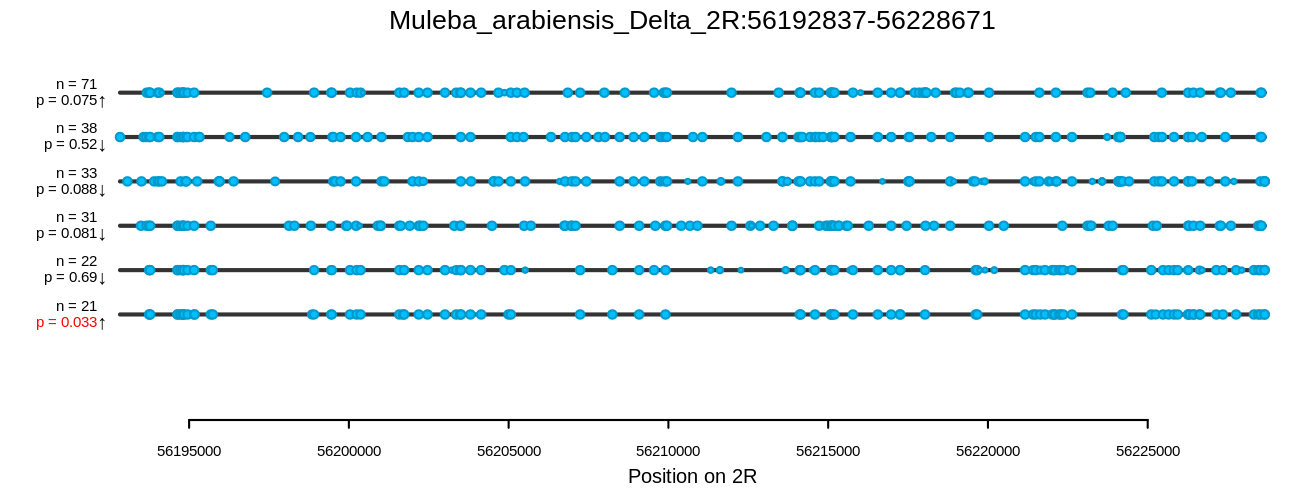

The data file committed next to this chart (first rows):
sample_name	phenotype	cluster_1	cluster_2	cluster_3	cluster_4	cluster_5	cluster_6
EA18-0385	dead	0	0	0	0	2	0
EA18-0386	dead	0	0	0	1	0	0
EA18-0387	dead	1	0	0	0	1	0
EA18-0388	dead	0	0	1	0	0	0
EA18-0389	dead	0	1	0	0	0	1
EA18-0390	dead	0	2	0	0	0	0
EA18-0392	dead	1	0	0	0	0	0
EA18-0394	dead	0	0	0	1	0	0
EA18-0395	dead	0	0	0	0	0	0
EA18-0396	dead	1	0	0	0	0	0
EA18-0397	dead	0	0	0	1	1	0
EA18-0398	dead	0	0	0	0	0	0
EA18-0399	dead	0	0	1	0	0	0
EA18-0401	dead	0	0	2	0	0	0
EA18-0402	dead	1	1	0	0	0	0
EA18-0403	dead	0	0	0	1	0	0
EA18-0405	dead	1	0	0	0	1	0
EA18-0406	dead	2	0	0	0	0	0
EA18-0407	dead	2	0	0	0	0	0
EA18-0408	dead	1	0	0	0	0	0
EA18-0410	dead	1	1	0	0	0	0
EA18-0411	dead	1	0	0	0	1	0
EA18-0412	dead	0	0	1	0	0	0
EA18-0414	dead	0	0	0	0	0	1
EA18-0415	dead	0	0	0	0	0	0
EA18-0416	dead	0	1	0	0	0	0
EA18-0417	dead	0	0	0	0	0	1
EA18-0418	dead	1	0	0	1	0	0
EA18-0420	dead	0	1	0	0	0	0
EA18-0421	dead	0	0	1	0	0	0
EA18-0422	dead	0	0	1	0	0	0
EA18-0424	dead	1	0	0	0	0	0
EA18-0425	dead	0	0	0	1	0	0
EA18-0426	dead	0	0	1	0	0	0
EA18-0427	dead	0	0	1	0	0	0
EA18-0428	dead	1	0	1	0	0	0
EA18-0429	dead	0	0	0	0	0	0
EA18-0430	dead	1	0	0	0	0	0
EA18-0431	dead	1	1	0	0	0	0
EA18-0432	dead	0	0	0	1	0	0
EA18-0433	dead	1	0	0	0	0	0
EA18-0434	dead	0	0	0	0	0	0
EA18-0435	dead	1	0	0	0	0	1
EA18-0436	dead	0	1	0	1	0	0
EA18-0437	dead	0	2	0	0	0	0
EA18-0438	dead	0	1	1	0	0	0
EA18-0441	dead	0	1	1	0	0	0
EA18-0442	dead	0	0	0	0	0	0
EA18-0443	dead	0	1	0	0	0	0
EA18-0444	dead	0	0	0	1	0	0
EA18-0445	dead	0	0	0	1	1	0
EA18-0446	dead	0	1	0	1	0	0
EA18-0447	dead	1	0	0	0	0	0
EA18-0449	dead	1	0	0	0	0	0
EA18-0450	dead	0	0	0	0	0	0
EA18-0451	dead	0	0	1	0	0	0
EA18-0453	dead	1	0	0	1	0	0
EA18-0454	dead	0	0	1	1	0	0
EA18-0456	dead	0	0	0	1	0	1
EA18-0457	dead	0	0	0	0	0	0
... 102 more rows
